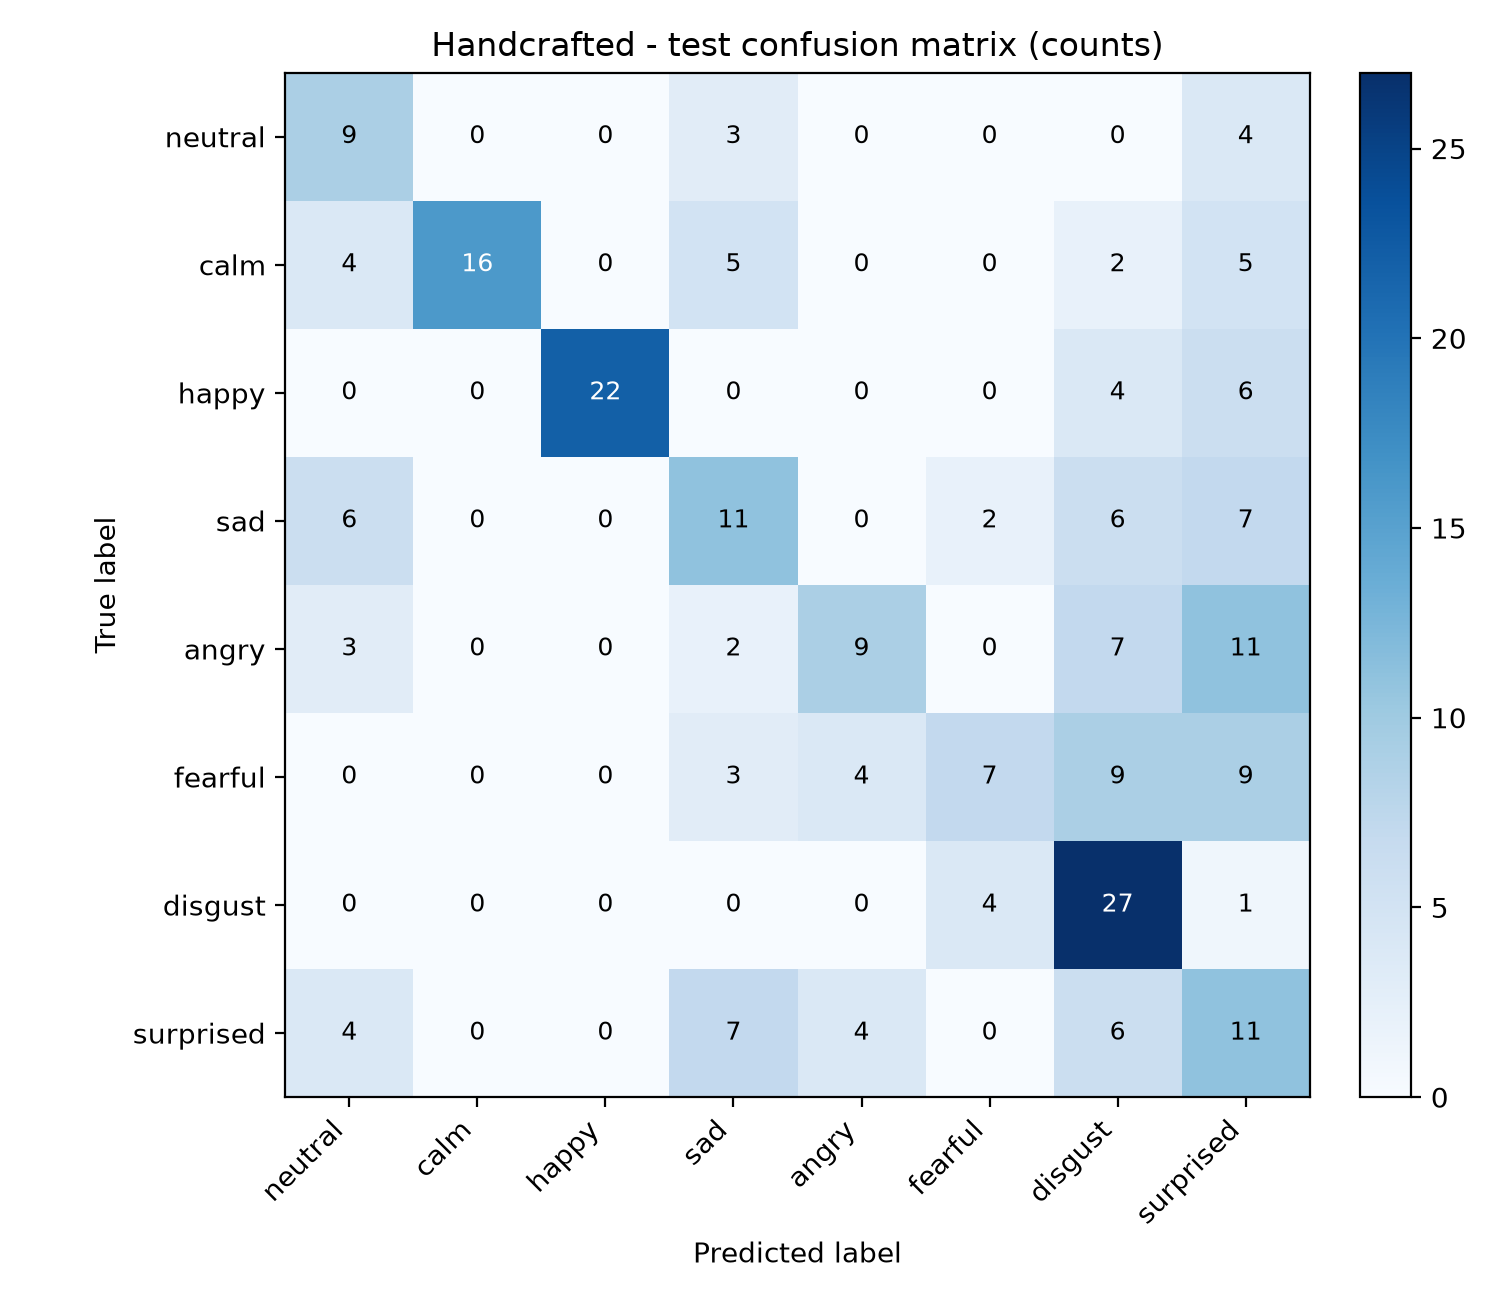

Values plotted in this chart, from the file beside it:
true_label \ predicted_label, neutral, calm, happy, sad, angry, fearful, disgust, surprised
neutral, 9, 0, 0, 3, 0, 0, 0, 4
calm, 4, 16, 0, 5, 0, 0, 2, 5
happy, 0, 0, 22, 0, 0, 0, 4, 6
sad, 6, 0, 0, 11, 0, 2, 6, 7
angry, 3, 0, 0, 2, 9, 0, 7, 11
fearful, 0, 0, 0, 3, 4, 7, 9, 9
disgust, 0, 0, 0, 0, 0, 4, 27, 1
surprised, 4, 0, 0, 7, 4, 0, 6, 11
